The GitHub repository gtmray/gesture_controlled_gaming contains a labelled image folder "Data" with 3 categories: down, left, right. Examples follow, each with its label.

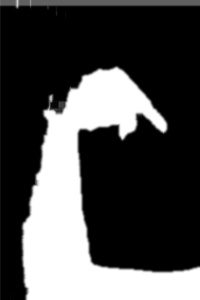
Label: down

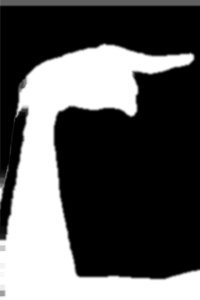
Label: right

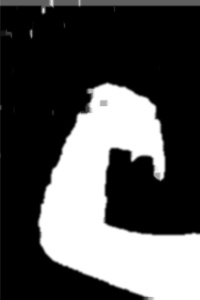
Label: down

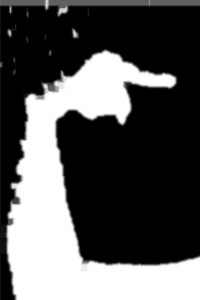
Label: right

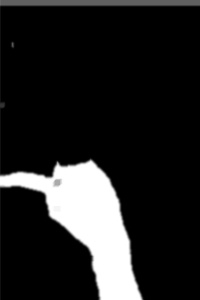
Label: left

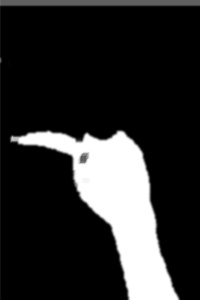
Label: left
